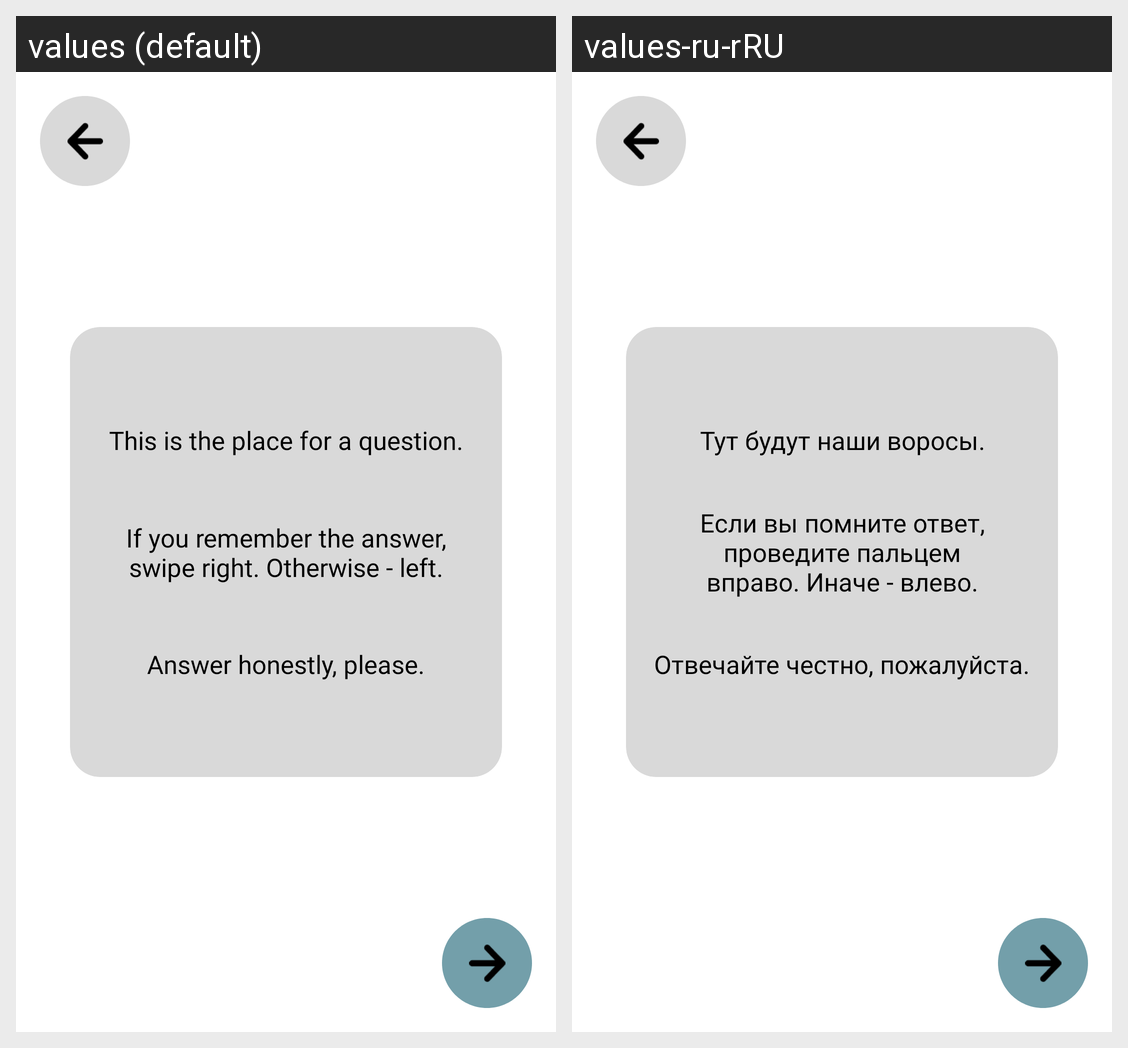

Here is an Android app screen in its default locale and in the app's own translations. Write out the translated-string differences for the strings that appear on this screen.
Android screen res/layout/fragment_displaying_cards_preview.xml rendered under 2 locales, left to right: values (default), values-ru-rRU. Device: Nexus 5 (rendered at 1080×1920; each locale shown at half size, 540×960, under a caption strip naming it); theme Theme.XCards.
Strings drawn on this screen, with the default value and each locale's value (text and hints the layout hard-codes, and strings that could not be matched under every locale, appear in the picture but are not listed):

place_for_question
  values: This is the place for a question.
  values-ru-rRU: Тут будут наши воросы.

instruction
  values: If you remember the answer, swipe right. Otherwise - left.
  values-ru-rRU: Если вы помните ответ, проведите пальцем вправо. Иначе - влево.

answer_honestly
  values: Answer honestly, please.
  values-ru-rRU: Отвечайте честно, пожалуйста.
